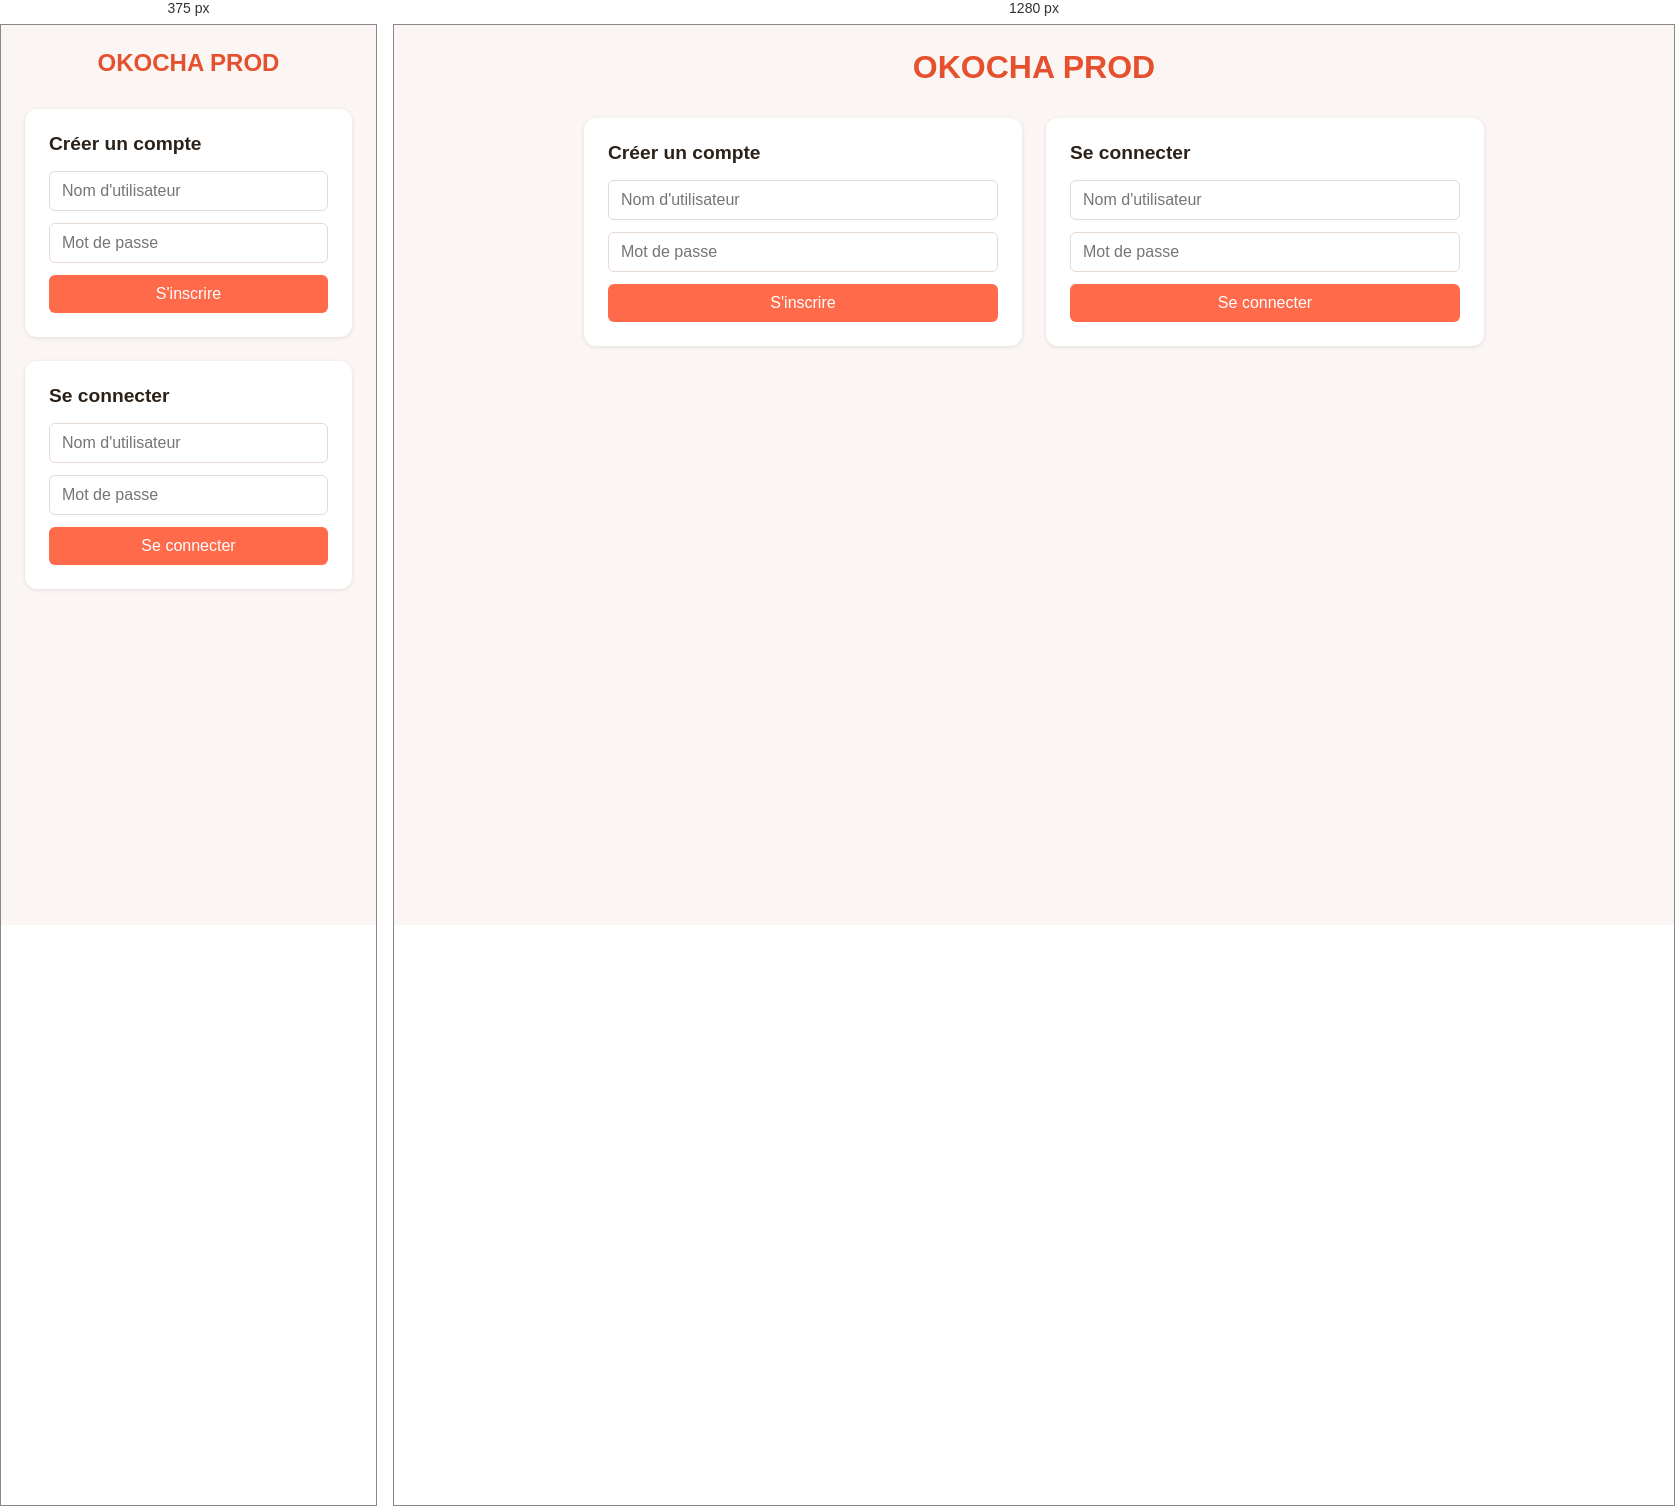
Rendered at 375 px and 1280 px, left to right.

<!-- file: index.html -->
<!DOCTYPE html>
<html lang="fr">
<head>
  <meta charset="UTF-8">
  <meta name="viewport" content="width=device-width, initial-scale=1.0">
  <title>Music Reco</title>
  <link rel="stylesheet" href="css/style.css">
</head>
<body>

  <main class="container">
    <h1>OKOCHA PROD</h1>

    <div class="forms-wrapper">
      <section class="card" id="signup-section">
        <h2>Créer un compte</h2>
        <form id="signup-form">
          <input type="text" id="signup-username" placeholder="Nom d'utilisateur" required>
          <input type="password" id="signup-password" placeholder="Mot de passe" required>
          <button type="submit">S'inscrire</button>
        </form>
      </section>

      <section class="card" id="login-section">
        <h2>Se connecter</h2>
        <form id="login-form">
          <input type="text" id="login-username" placeholder="Nom d'utilisateur" required>
          <input type="password" id="login-password" placeholder="Mot de passe" required>
          <button type="submit">Se connecter</button>
        </form>
      </section>
    </div>

    <p id="message"></p>
  </main>

  <script src="js/app.js"></script>
</body>
</html>

/* @media block from css/style.css */
@media (max-width: 600px) {
  .forms-wrapper {
    flex-direction: column;
  }

  h1 {
    font-size: 1.5rem;
  }
}